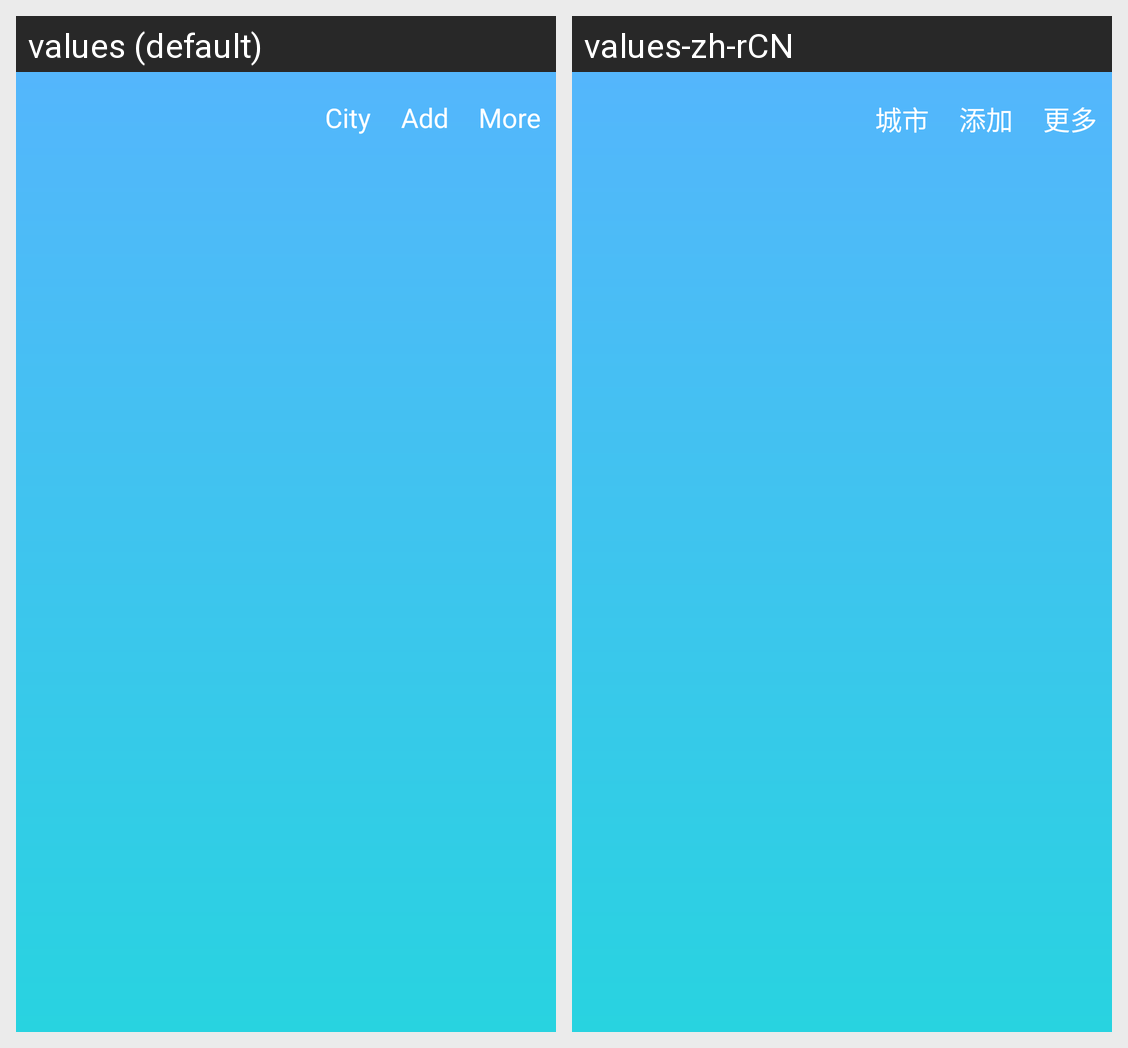

Strings drawn on this Android screen and how each of the app's shown locales translates them:
Android screen res/layout/activity_weather.xml rendered under 2 locales, left to right: values (default), values-zh-rCN. Device: Nexus 5 (rendered at 1080×1920; each locale shown at half size, 540×960, under a caption strip naming it); theme AppTheme.
Strings drawn on this screen, with the default value and each locale's value (text and hints the layout hard-codes, and strings that could not be matched under every locale, appear in the picture but are not listed):

main_head_city
  values: City
  values-zh-rCN: 城市

main_head_add
  values: Add
  values-zh-rCN: 添加

main_head_more
  values: More
  values-zh-rCN: 更多
